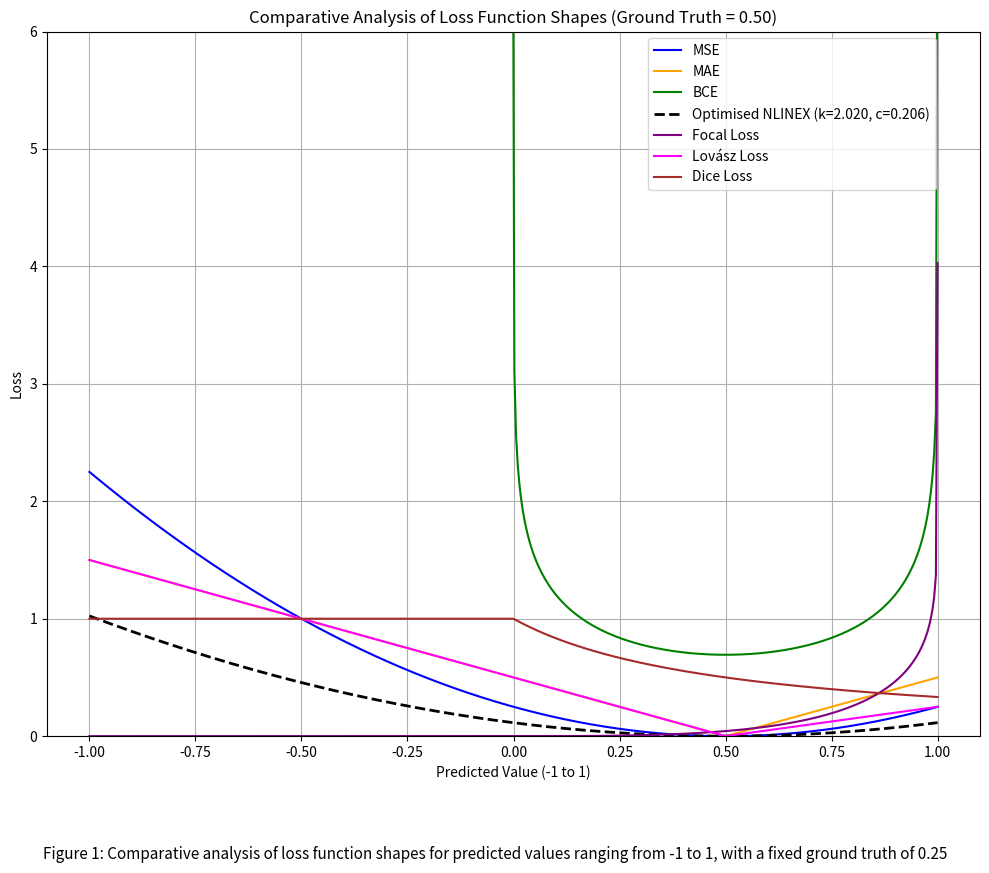

Recreate this plot in Python.
import numpy as np
import matplotlib.pyplot as plt

# Predicted values from -1 to 1
y_pred = np.linspace(-1, 1, 500)
y_true = 0.50  # Ground truth updated

# Clip predicted values to avoid log(0)
y_pred_clipped = np.clip(y_pred, 1e-7, 1 - 1e-7)

# -----------------------------
# 1. MSE
# -----------------------------
mse = (y_pred - y_true) ** 2

# -----------------------------
# 2. MAE
# -----------------------------
mae = np.abs(y_pred - y_true)

# -----------------------------
# 3. BCE
# -----------------------------
bce = - (y_true * np.log(y_pred_clipped) +
         (1 - y_true) * np.log(1 - y_pred_clipped))

# -----------------------------
# 4. NLINEX (Optimised)
# -----------------------------
def nlinex_loss(y_pred, y_true, k, c):
    D = y_pred - y_true
    return k * (np.exp(c * D) + c * D**2 - c * D - 1)

nlinex_opt = nlinex_loss(y_pred, y_true, k=2.020, c=0.206)

# -----------------------------
# 5. Focal Loss
# -----------------------------
def focal_loss(y_pred, y_true, alpha=0.25, gamma=2.0):
    y_pred_clipped = np.clip(y_pred, 1e-7, 1 - 1e-7)
    pt = np.where(y_true == 1, y_pred_clipped, 1 - y_pred_clipped)
    return -alpha * (1 - pt)**gamma * np.log(pt)

focal_loss_values = focal_loss(y_pred, y_true)

# -----------------------------
# 6. Lovász (shape approximation)
# -----------------------------
def lovasz_loss(y_pred, y_true):
    error = y_pred - y_true
    delta_j = np.maximum(0, 1 - np.where(y_pred >= 0.5, 1, 0) * y_true)
    return delta_j * np.abs(error)

lovasz_loss_values = lovasz_loss(y_pred, y_true)

# -----------------------------
# 7. Dice Loss (smooth)
# -----------------------------
def dice_loss(y_pred, y_true, eps=1e-7):
    y_pred_clipped = np.clip(y_pred, eps, 1 - eps)
    intersection = y_pred_clipped * y_true
    return 1 - (2 * intersection + eps) / (y_pred_clipped + y_true + eps)

dice_loss_values = dice_loss(y_pred, y_true)

# -----------------------------
# Plotting
# -----------------------------
plt.figure(figsize=(10, 8))

plt.plot(y_pred, mse, label='MSE', color='blue')
plt.plot(y_pred, mae, label='MAE', color='orange')
plt.plot(y_pred, bce, label='BCE', color='green')

plt.plot(y_pred, nlinex_opt, label='Optimised NLINEX (k=2.020, c=0.206)',
         color='black', linestyle='--', linewidth=2)

plt.plot(y_pred, focal_loss_values, label='Focal Loss', color='purple')
plt.plot(y_pred, lovasz_loss_values, label='Lovász Loss', color='magenta')
plt.plot(y_pred, dice_loss_values, label='Dice Loss', color='brown')

plt.xlabel('Predicted Value (-1 to 1)')
plt.ylabel('Loss')
plt.title('Comparative Analysis of Loss Function Shapes (Ground Truth = 0.50)')

# ⭐ Legend moved 1 cm left
plt.legend(loc='upper right', bbox_to_anchor=(0.96, 1))

plt.grid(True)
plt.ylim(0, 6)

# -----------------------------
# Caption BELOW the plot
# -----------------------------
plt.figtext(
    0.5, -0.08,
    "Figure 1: Comparative analysis of loss function shapes for predicted values ranging from "
    "-1 to 1, with a fixed ground truth of 0.25",
    wrap=True, ha='center', fontsize=11
)

plt.tight_layout()
plt.savefig('loss_functions_7shape.png', dpi=600, bbox_inches='tight')
plt.show()
